Run: headless pygame with SDL's dummy video driver; simulated clock (each Clock.tick advances the game by its frame time, no real sleeping); random seed 0; keys injected as events and as key.get_pressed() state; no mouse input.
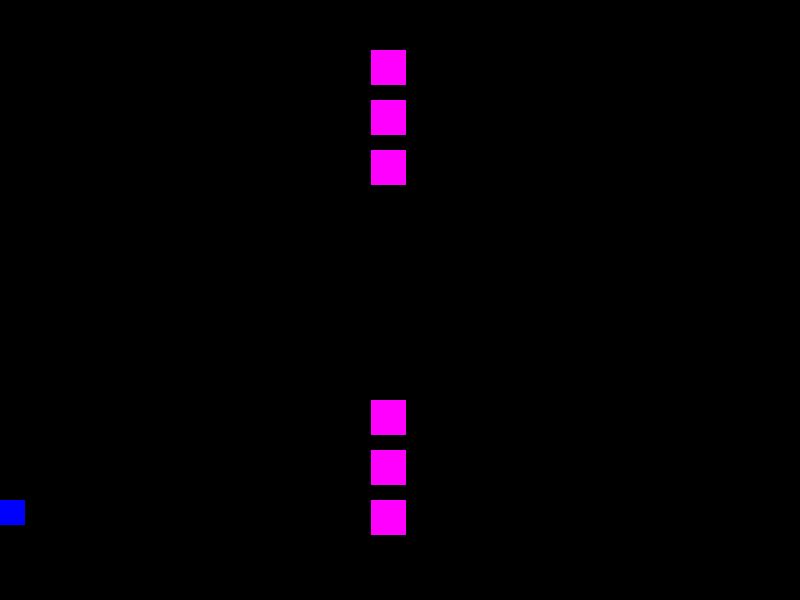
Frame 1 of 4 · flips 1–60 · no input
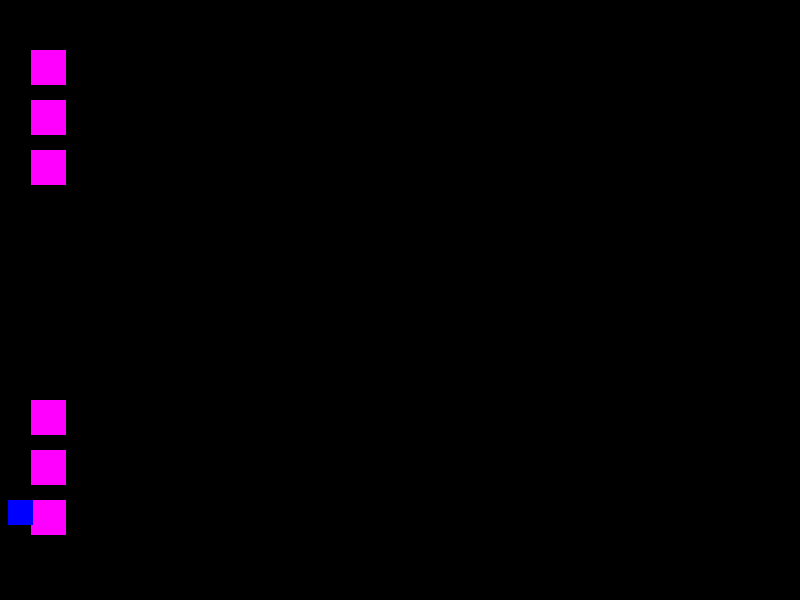
Frame 2 of 4 · flips 61–180 · tapped SPACE, RETURN · held RIGHT (→), D
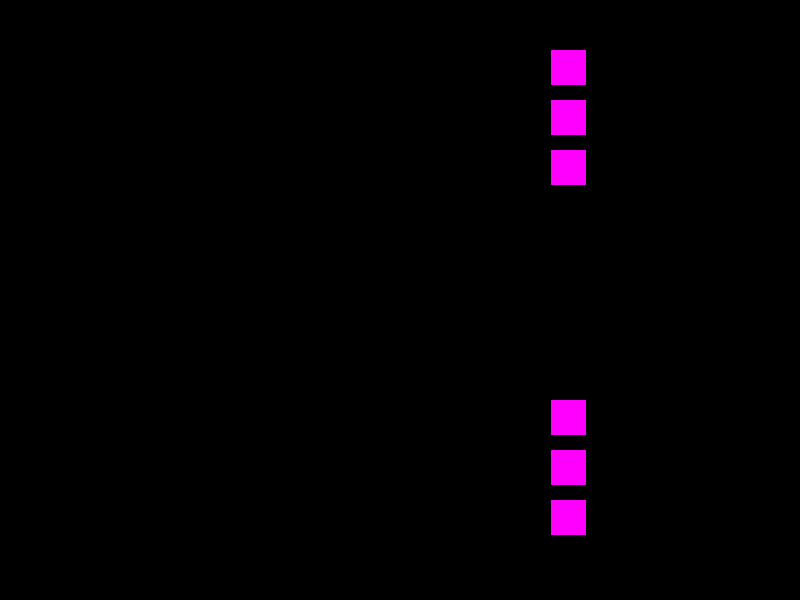
Frame 3 of 4 · flips 181–300 · held DOWN (↓), S
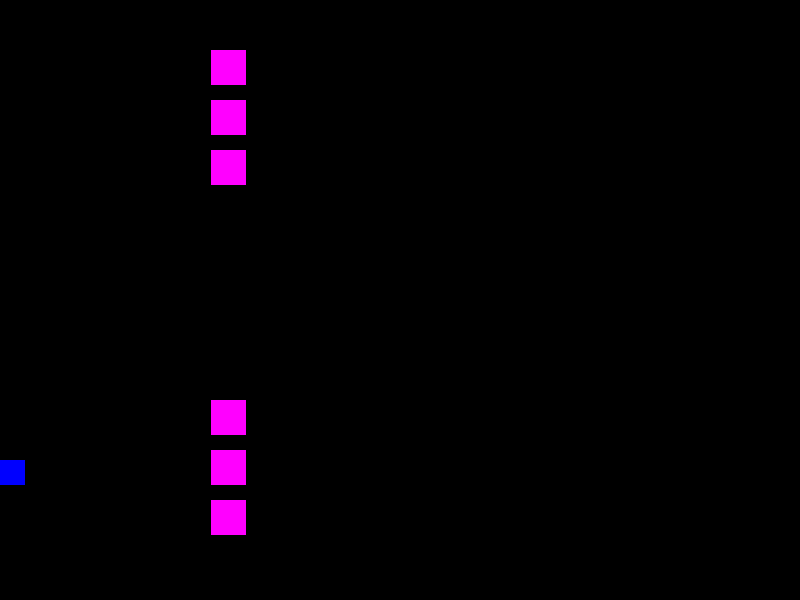
Frame 4 of 4 · flips 301–420 · held LEFT (←), A, UP (↑), W

The pygame program that drew these frames:

#A MASSIVE SUCCESS LETS GO Enemy 1/6 potencially damn feels good lol
import pygame
import sys
from sys import exit
import random
#The plan for this code it to attempt to create a cannon of sorts that the bullet can be fired from. 
# The position it will be fire from will be a parameter hopefully
pygame.init()
# Window Parameters and Name
width = 800
height = 600
screen = pygame.display.set_mode((width, height))
pygame.display.set_caption("Slipstream")
# Clock and Framerate
clock = pygame.time.Clock()

class Player:
    def __init__(self, x_player, y_player, width, height, lives):
        self.rect = pygame.Rect(x_player, y_player, width, height)
        self.lives = 3
    def move(self):
        keys = pygame.key.get_pressed()
        if keys[pygame.K_LEFT]:
            self.rect.x -= 8
        if keys[pygame.K_RIGHT]:
            self.rect.x += 8
        if keys[pygame.K_UP]:
            self.rect.y -= 8
        if keys[pygame.K_DOWN]:
            self.rect.y += 8
        if keys[pygame.K_r]:
            self.rect.x = 400
            self.rect.y = 300
        if self.rect.x < 0:
            self.rect.x = 0
        if self.rect.x >= 800:
            self.rect.x = 800           

    def takedam(self,opps):
            if self.rect.colliderect(opps.rect):             
                self.lives -= 1
                 #Its supposed to teleport you to the start of the level when u get hit.
                player.starting_pos(0,500)
    
    def starting_pos(self,startx,starty):
        #The starting position of each level that the player will be teleported to when they die
        self.rect.x = startx
        self.rect.y = starty

    def draw(self):
        pygame.draw.rect(screen, (0, 0, 255), self.rect) #Blue

class Opps:
    def __init__(self,name, x_op, y_op, width, height, start_x, start_y):
        self.rect = pygame.Rect(x_op, y_op, width, height)
        self.name = name
        self.damage = 0
        self.visual = (255, 255, 255)
        self.set_attributes()
        self.start_x = start_x
        self.start_y = start_y
       

    def set_attributes(self):
        #if self.name == "Phantom":
         #   self.damage = 1
          #  self.visual = (210, 4, 45) #Red
        if self.name == "Bullet":
             self.damage = 1
             self.visual = (255,0,255)

    def reset_position(self,start_x, start_y):
        #For the moving the thing
        self.rect.x = start_x
        self.rect.y = start_y

    def movement(self):
        #Enemy movement, each one has different qualities
        #if self.name == "Phantom":
        #    self.rect.x -= 10
        #    if self.rect.x < -50:
        #        self.reset_position(700,515)
        #        pass
                # This works but it probably has to be redone because something tells me im gonna have issues lol
        #Enemy movement, each one has different qualities
        if self.name == "Bullet":
             self.rect.x -= 10
             if self.rect.x < -50:
                    self.reset_position(self.start_x,self.start_y)
             
    
    #I'm trying to code it so when ever they collide the player loses a life
    #I think i may have made this more complex than nessesary.
    
    def attack(self, player):
        if self.rect.colliderect(player.rect):
            player.takedam(self)         

    
    def draw(self):
        pygame.draw.rect(screen,self.visual, self.rect)

#An enemy that teleports cause im lazy
enemy1 = Opps("Bullet", 100, 100, 35, 35,801,50)
enemy2 = Opps("Bullet", 100, 100, 35, 35,801,100)
enemy3 = Opps("Bullet", 100, 100, 35, 35,801,150)
enemy4 = Opps("Bullet", 100, 100, 35, 35,801,400)
enemy5 = Opps("Bullet", 100, 100, 35, 35,801,450)
enemy6 = Opps("Bullet", 100, 100, 35, 35,801,500)

enemies = [enemy1,enemy2,enemy3,enemy4,enemy5,enemy6]
# The player
player = Player(0, 500, 25, 25,3)

while True:
    for event in pygame.event.get():
        if event.type == pygame.QUIT:
            pygame.quit()
            sys.exit()

    # Clear the screen
    screen.fill("black")
    
    #Draw enemies
    for enemy in enemies:
        enemy.draw()

    # Player movement and physics
    player.move()
    

    # Draw player
    player.draw()

    #Enemy movement
    for enemy in enemies:
        enemy.movement()
        enemy.attack(player)

    # Update the display
    pygame.display.update()
    clock.tick(60)
